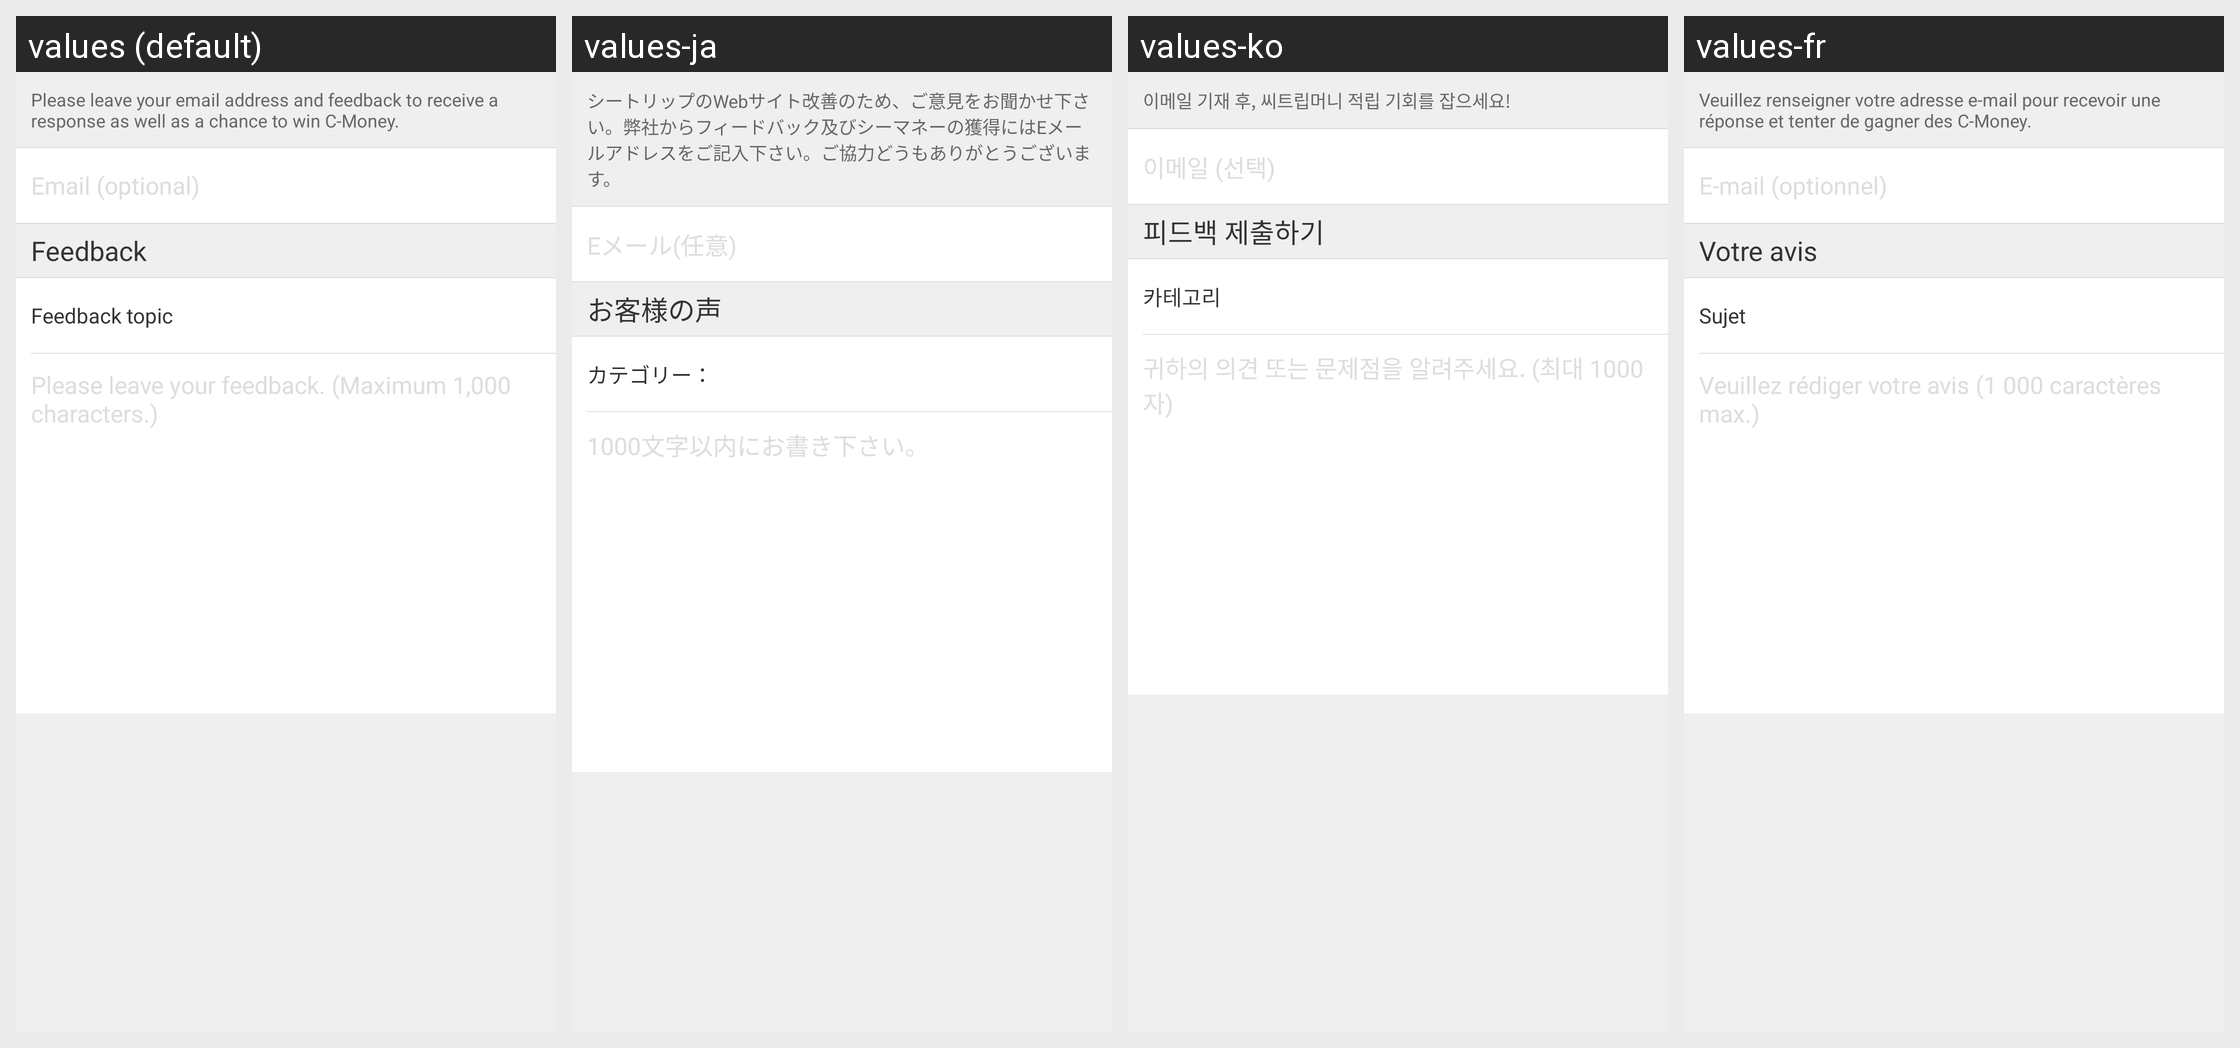

Locale-by-locale string values for the Android screen shown in this grid:
Android screen res/layout/activity_feedback.xml rendered under 4 locales, left to right: values (default), values-ja, values-ko, values-fr. Device: Nexus 5 (rendered at 1080×1920; each locale shown at half size, 540×960, under a caption strip naming it); theme Theme.MaterialComponents.DayNight.NoActionBar.
Other locales in the repository, not shown: values-af, values-am, values-ar, values-bg, values-bn-rBD, values-ca, values-cs, values-da, values-de, values-el, values-en-rIN, values-es, values-es-rUS, values-et-rEE, values-eu-rES, values-fi, values-fr-rCA, values-gl-rES, values-hi, values-hr, values-hu, values-hy-rAM, values-in, values-is-rIS, values-it, values-iw, values-ka-rGE, values-kk-rKZ, values-km-rKH, values-kn-rIN, values-ky-rKG, values-lo-rLA, values-lt, values-lv, values-mk-rMK, values-ml-rIN, values-mn-rMN, values-mr-rIN, values-ms-rMY, values-my-rMM, values-nb, values-ne-rNP, values-nl, values-pl, values-pt-rBR, values-pt-rPT, values-ro, values-ru, values-si-rLK, values-sk, values-sl, values-sr, values-sv, values-sw, values-ta-rIN, values-te-rIN, values-th, values-tl, values-tr, values-uk, values-ur-rPK, values-uz-rUZ, values-vi, values-zh, values-zh-rCN, values-zh-rHK, values-zh-rTW, values-zu.
Strings drawn on this screen, with the default value and each locale's value (text and hints the layout hard-codes, and strings that could not be matched under every locale, appear in the picture but are not listed):

feedback_tip
  values: Please leave your email address and feedback to receive a response as well as a chance to win C-Money.
  values-ja: シートリップのWebサイト改善のため、ご意見をお聞かせ下さい。弊社からフィードバック及びシーマネーの獲得にはEメールアドレスをご記入下さい。ご協力どうもありがとうございます。
  values-ko: 이메일 기재 후, 씨트립머니 적립 기회를 잡으세요!
  values-fr: Veuillez renseigner votre adresse e-mail pour recevoir une réponse et tenter de gagner des C-Money.

feedback_email_hint
  values: Email (optional)
  values-ja: Eメール(任意)
  values-ko: 이메일 (선택)
  values-fr: E-mail (optionnel)

feedback_label
  values: Feedback
  values-ja: お客様の声
  values-ko: 피드백 제출하기
  values-fr: Votre avis

feedback_topic
  values: Feedback topic
  values-ja: カテゴリー：
  values-ko: 카테고리
  values-fr: Sujet

feedback_invalidate_content
  values: Please leave your feedback. (Maximum 1,000 characters.)
  values-ja: 1000文字以内にお書き下さい。
  values-ko: 귀하의 의견 또는 문제점을 알려주세요. (최대 1000자)
  values-fr: Veuillez rédiger votre avis (1 000 caractères max.)
